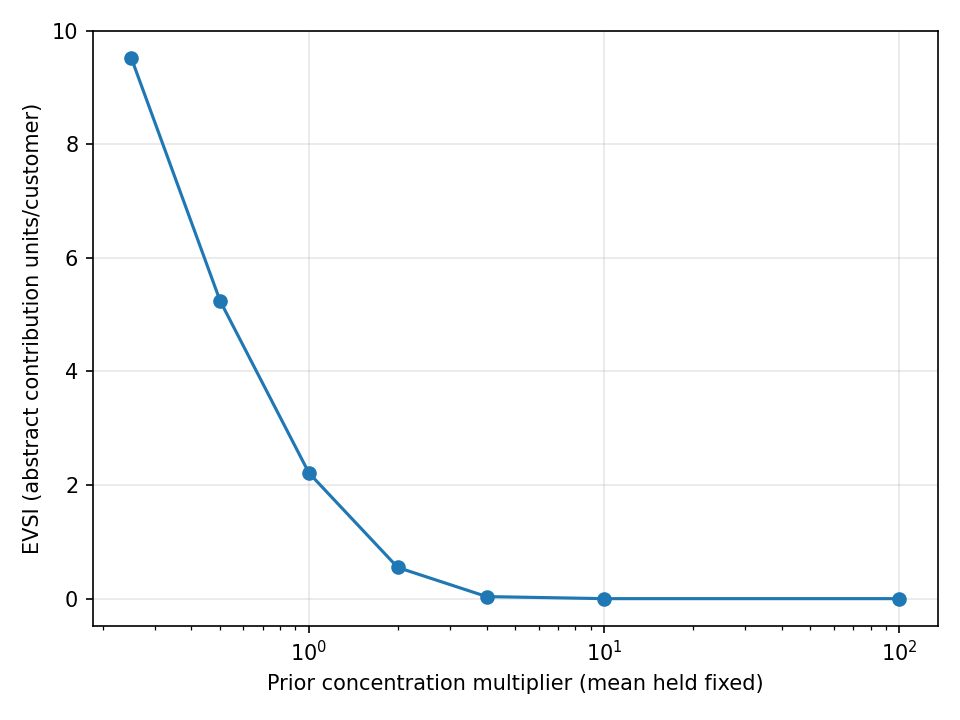

Source data for this figure (header and first rows):
concentration_multiplier, n_per_arm, pilot_cost, baseline_action, baseline_value, expected_value_after_sample, evsi, net_evsi, predictive_mass, decision
0.25, 20, 1, A, 55, 64.52, 9.524, 8.524, 1, pilot
0.5, 20, 1, A, 55, 60.25, 5.245, 4.245, 1, pilot
1, 20, 1, A, 55, 57.21, 2.214, 1.214, 1, pilot
2, 20, 1, A, 55, 55.55, 0.549, -0.451, 1, launch_now_or_close
4, 20, 1, A, 55, 55.04, 0.0363, -0.9637, 1, launch_now_or_close
10, 20, 1, A, 55, 55, 5.273911796166431e-07, -1, 1, launch_now_or_close
100, 20, 1, A, 55, 55, -1.8460610817783163e-10, -1, 1, launch_now_or_close
